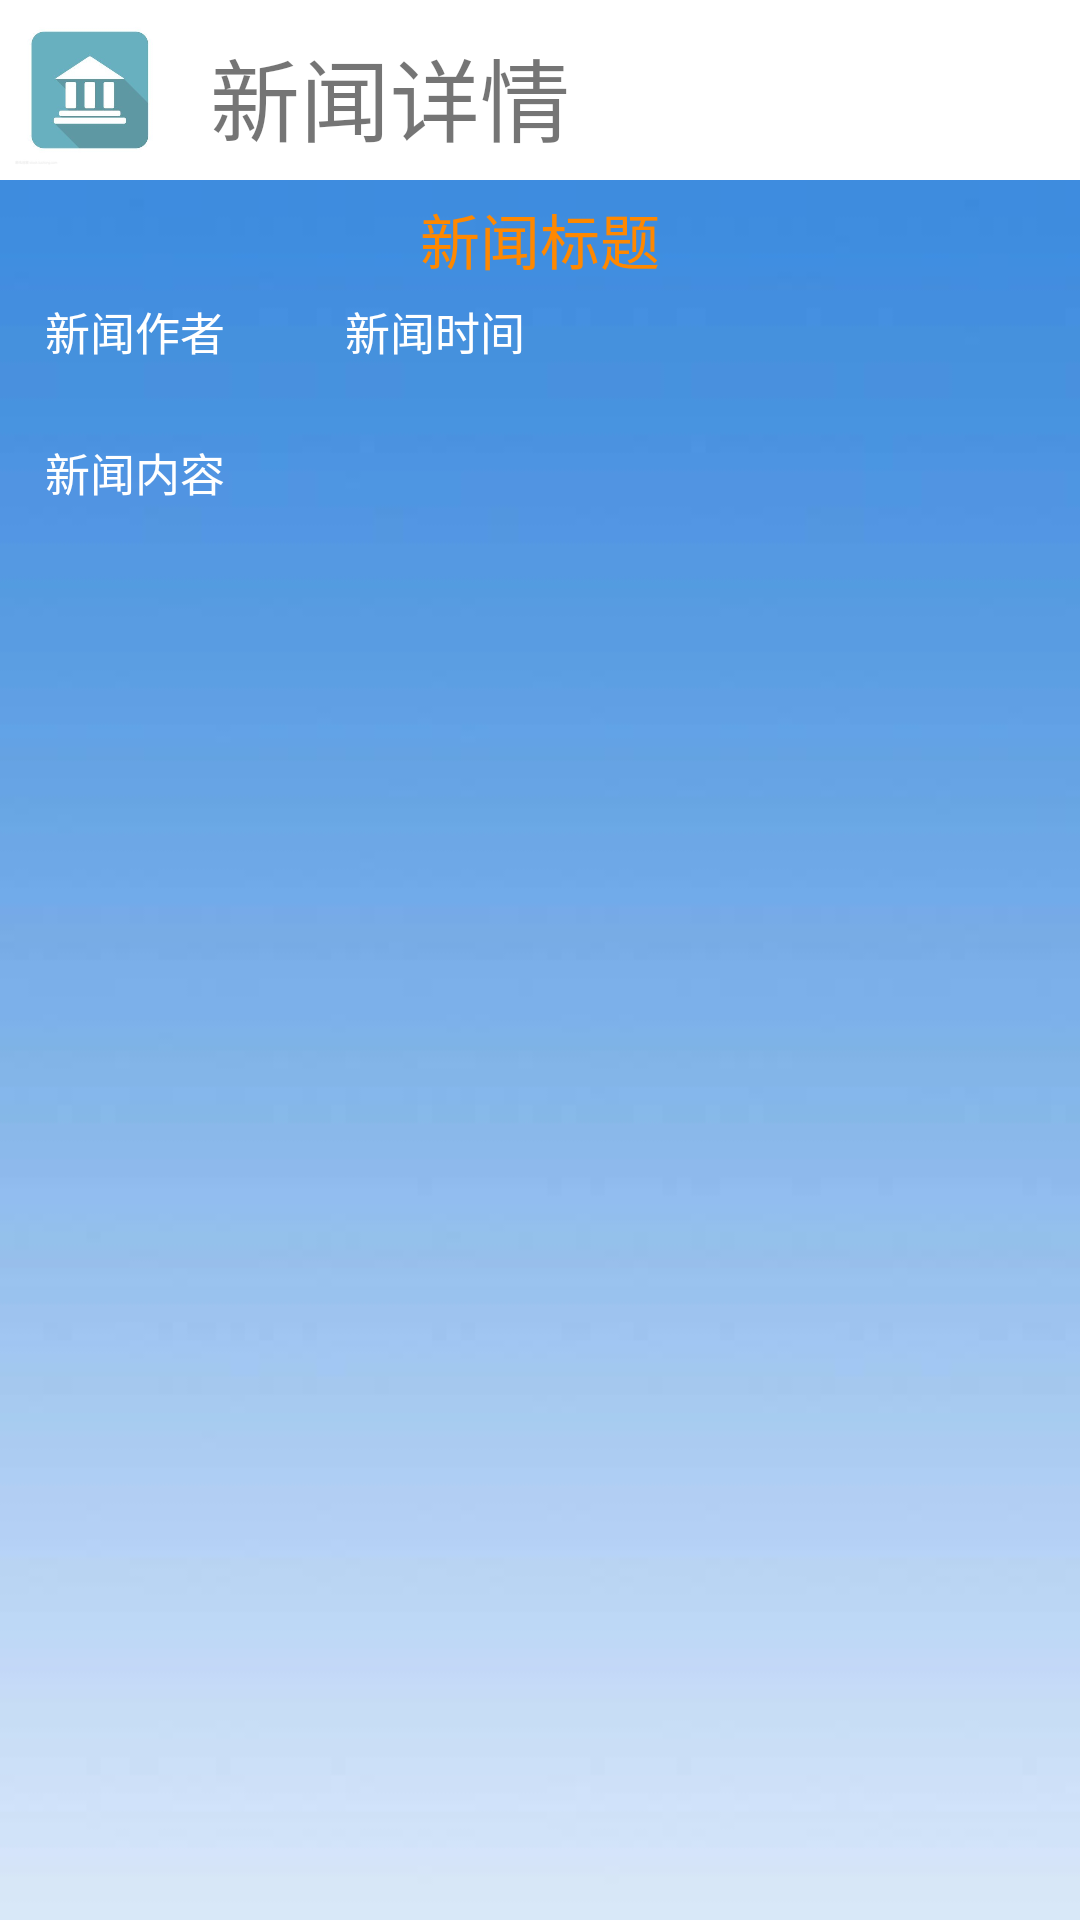

The Android layout XML behind this screen, and the referenced resources:
<!-- AndroidManifest.xml: application theme Theme.MuseumInfo -->
<!-- res/layout/shownews_detail.xml -->
<?xml version="1.0" encoding="utf-8"?>
<LinearLayout xmlns:android="http://schemas.android.com/apk/res/android"
    android:layout_width="match_parent"
    android:layout_height="match_parent"
    android:orientation="vertical"
    android:background="@drawable/musdetback">

    <LinearLayout
        android:layout_width="match_parent"
        android:layout_height="wrap_content"
        android:background="#ffffff"
        android:orientation="horizontal">

        <ImageView

            android:layout_width="50dp"
            android:layout_height="50dp"
            android:src="@drawable/museumdet"
            android:layout_margin="5dp"
            />
        <TextView
            android:layout_width="wrap_content"
            android:layout_height="wrap_content"
            android:text="新闻详情"
            android:gravity="center"
            android:textSize="30sp"
            android:layout_marginTop="10dp"
            android:layout_marginLeft="10dp"
            android:layout_marginRight="10dp"/>

    </LinearLayout>

    <View
        android:layout_width="match_parent"
        android:layout_height="5dp"

        />
    
    <ScrollView
        android:layout_width="match_parent"
        android:layout_height="wrap_content"
        android:layout_weight="1">

        <LinearLayout
            android:layout_width="match_parent"
            android:layout_height="wrap_content"
            android:orientation="vertical">

            <TextView
                android:id="@+id/news_detail_name"
                android:layout_width="match_parent"
                android:layout_height="wrap_content"
                android:layout_marginLeft="10dp"
                android:layout_marginRight="10dp"
                android:gravity="center"
                android:text="新闻标题"
                android:textColor="@android:color/holo_orange_dark"
                android:textSize="20sp" />

            <LinearLayout
                android:layout_width="match_parent"
                android:layout_height="wrap_content"
                android:orientation="horizontal">

                <TextView
                    android:id="@+id/news_detail_author"
                    android:layout_width="wrap_content"
                    android:layout_height="wrap_content"
                    android:layout_marginLeft="15dp"
                    android:layout_marginTop="5dp"
                    android:layout_marginRight="20dp"
                    android:layout_marginBottom="10dp"
                    android:text="新闻作者"
                    android:textColor="#ffffff"
                    android:textSize="15sp" />

                <TextView
                    android:id="@+id/news_detail_time"
                    android:layout_width="wrap_content"
                    android:layout_height="wrap_content"
                    android:layout_marginLeft="20dp"
                    android:layout_marginTop="5dp"
                    android:layout_marginRight="15dp"
                    android:layout_marginBottom="10dp"
                    android:gravity="center"
                    android:textColor="#ffffff"
                    android:text="新闻时间"
                    android:textSize="15sp" />

            </LinearLayout>


            <View
                android:layout_width="match_parent"
                android:layout_height="10dp" />


            <TextView
                android:id="@+id/news_detai_intro"
                android:layout_width="wrap_content"
                android:layout_height="match_parent"
                android:layout_marginLeft="15dp"
                android:layout_marginTop="5dp"
                android:layout_marginRight="15dp"
                android:layout_marginBottom="10dp"
                android:text="新闻内容"
                android:textColor="#ffffff"
                android:textSize="15sp" />

        </LinearLayout>

    </ScrollView>

</LinearLayout>
<!-- resources referenced by this layout -->
<resources>
  <!-- drawable musdetback: png bitmap (drawable, 5023 bytes) -->
  <!-- drawable museumdet: png bitmap (drawable-v24, 9181 bytes) -->
  <style name="Theme.MuseumInfo" parent="Theme.MaterialComponents.DayNight.DarkActionBar">
          
          <item name="colorPrimary">@color/purple_500</item>
          <item name="colorPrimaryVariant">@color/purple_700</item>
          <item name="colorOnPrimary">@color/white</item>
          
          <item name="colorSecondary">@color/teal_200</item>
          <item name="colorSecondaryVariant">@color/teal_700</item>
          <item name="colorOnSecondary">@color/black</item>
          
          <item name="android:statusBarColor" tools:targetApi="l">?attr/colorPrimaryVariant</item>
          
      </style>
  <color name="purple_500">#FF6200EE</color>
  <color name="purple_700">#FF3700B3</color>
  <color name="white">#FFFFFFFF</color>
  <color name="teal_200">#FF03DAC5</color>
  <color name="teal_700">#FF018786</color>
  <color name="black">#FF000000</color>
</resources>
